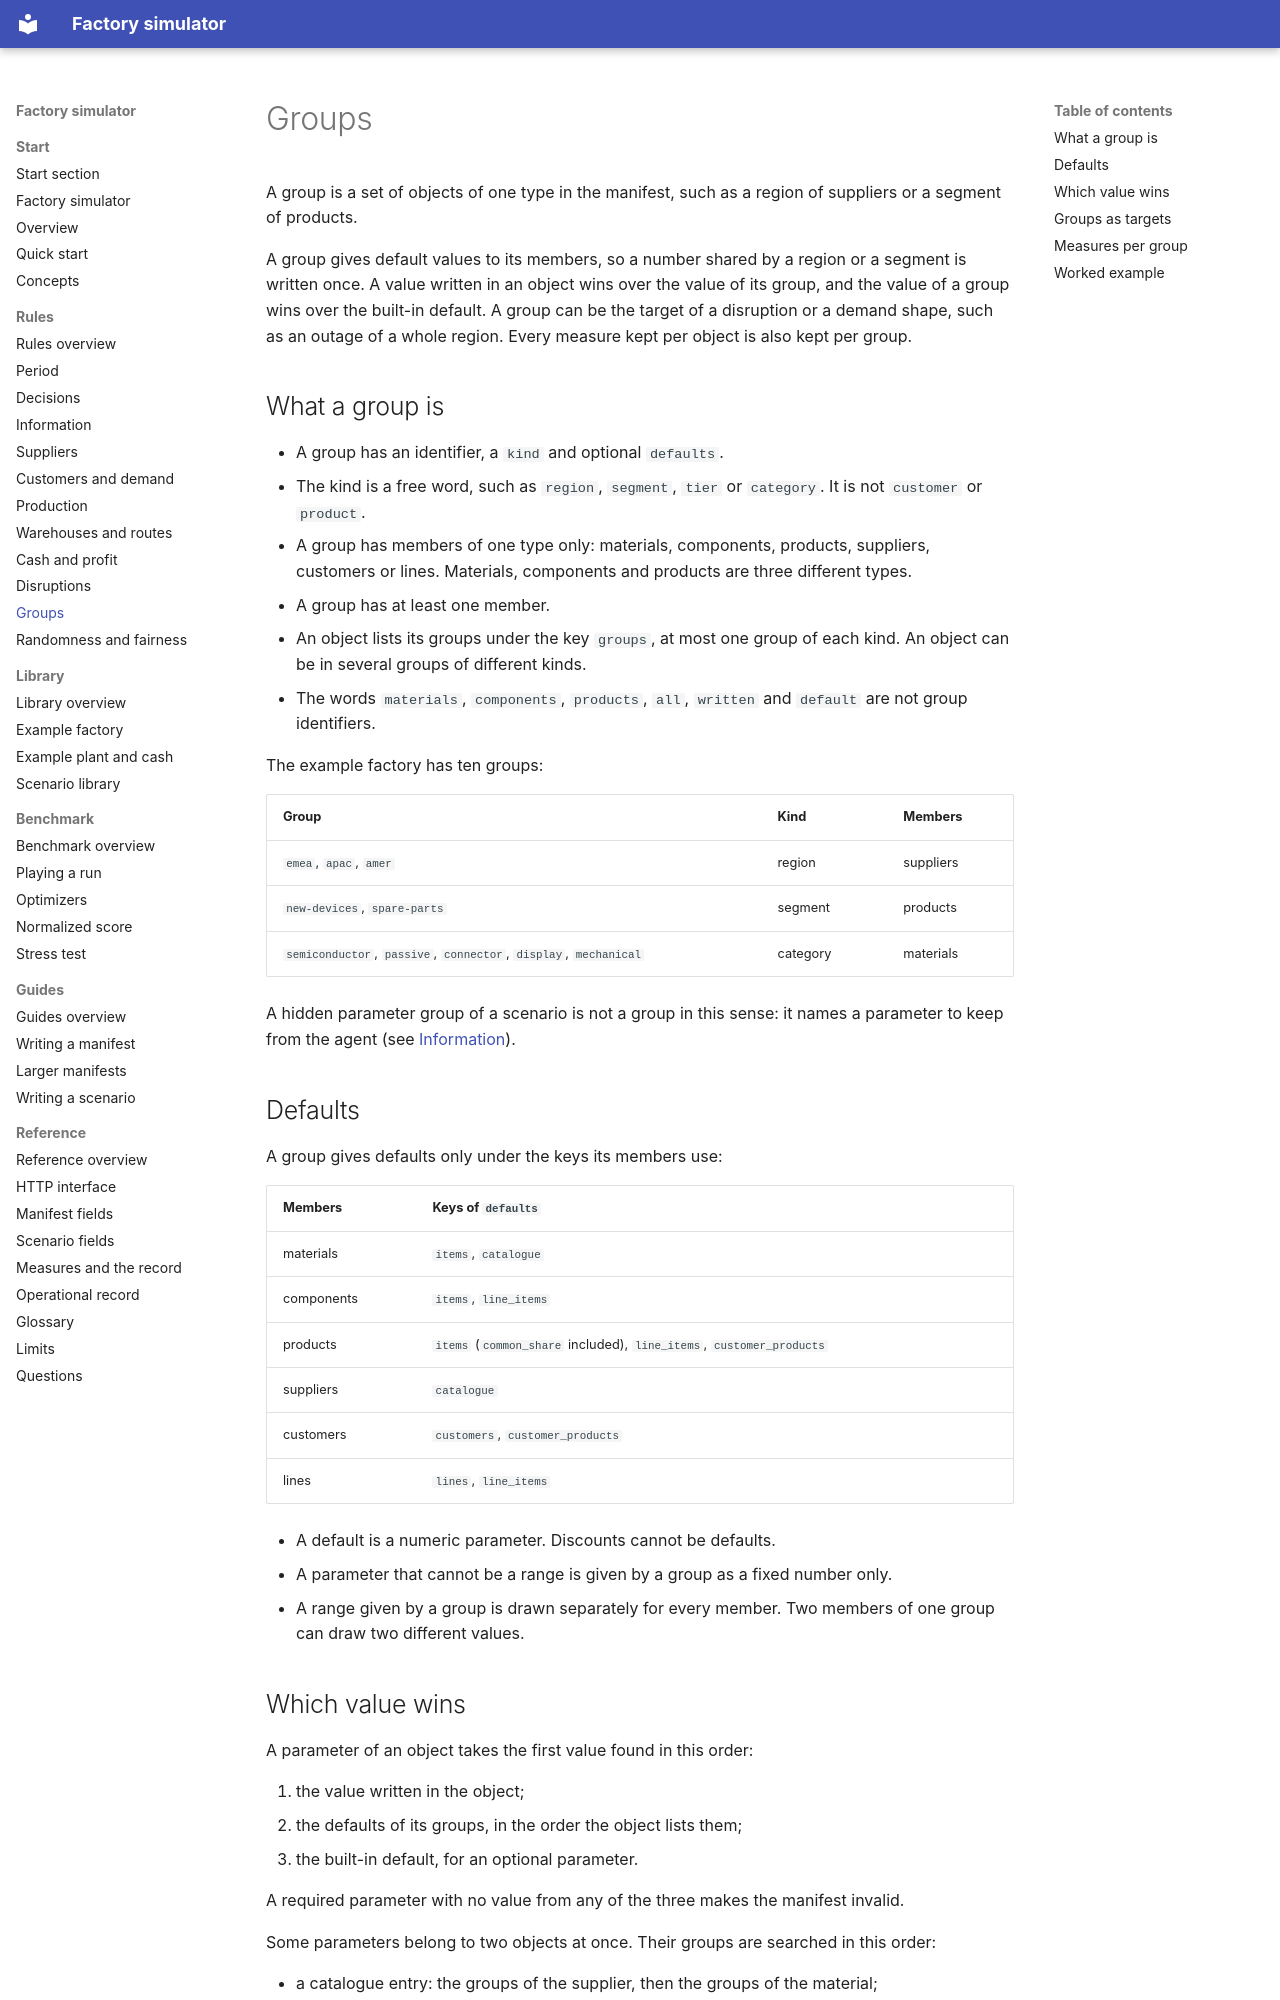

repository: mchojna/factory-simulator · page: rules/groups/index.html · generator: mkdocs

# Groups

A group is a set of objects of one type in the manifest, such as a region of suppliers
or a segment of products.

A group gives default values to its members, so a number shared by a region or a
segment is written once. A value written in an object wins over the value of its group,
and the value of a group wins over the built-in default. A group can be the target of a
disruption or a demand shape, such as an outage of a whole region. Every measure kept
per object is also kept per group.

## What a group is

- A group has an identifier, a `kind` and optional `defaults`.
- The kind is a free word, such as `region`, `segment`, `tier` or `category`. It is not
  `customer` or `product`.
- A group has members of one type only: materials, components, products, suppliers,
  customers or lines. Materials, components and products are three different types.
- A group has at least one member.
- An object lists its groups under the key `groups`, at most one group of each kind. An
  object can be in several groups of different kinds.
- The words `materials`, `components`, `products`, `all`, `written` and `default` are
  not group identifiers.

The example factory has ten groups:

| Group | Kind | Members |
| --- | --- | --- |
| `emea`, `apac`, `amer` | region | suppliers |
| `new-devices`, `spare-parts` | segment | products |
| `semiconductor`, `passive`, `connector`, `display`, `mechanical` | category | materials |

A hidden parameter group of a scenario is not a group in this sense: it names a
parameter to keep from the agent (see [Information](information.md)).

## Defaults

A group gives defaults only under the keys its members use:

| Members | Keys of `defaults` |
| --- | --- |
| materials | `items`, `catalogue` |
| components | `items`, `line_items` |
| products | `items` (`common_share` included), `line_items`, `customer_products` |
| suppliers | `catalogue` |
| customers | `customers`, `customer_products` |
| lines | `lines`, `line_items` |

- A default is a numeric parameter. Discounts cannot be defaults.
- A parameter that cannot be a range is given by a group as a fixed number only.
- A range given by a group is drawn separately for every member. Two members of one
  group can draw two different values.
